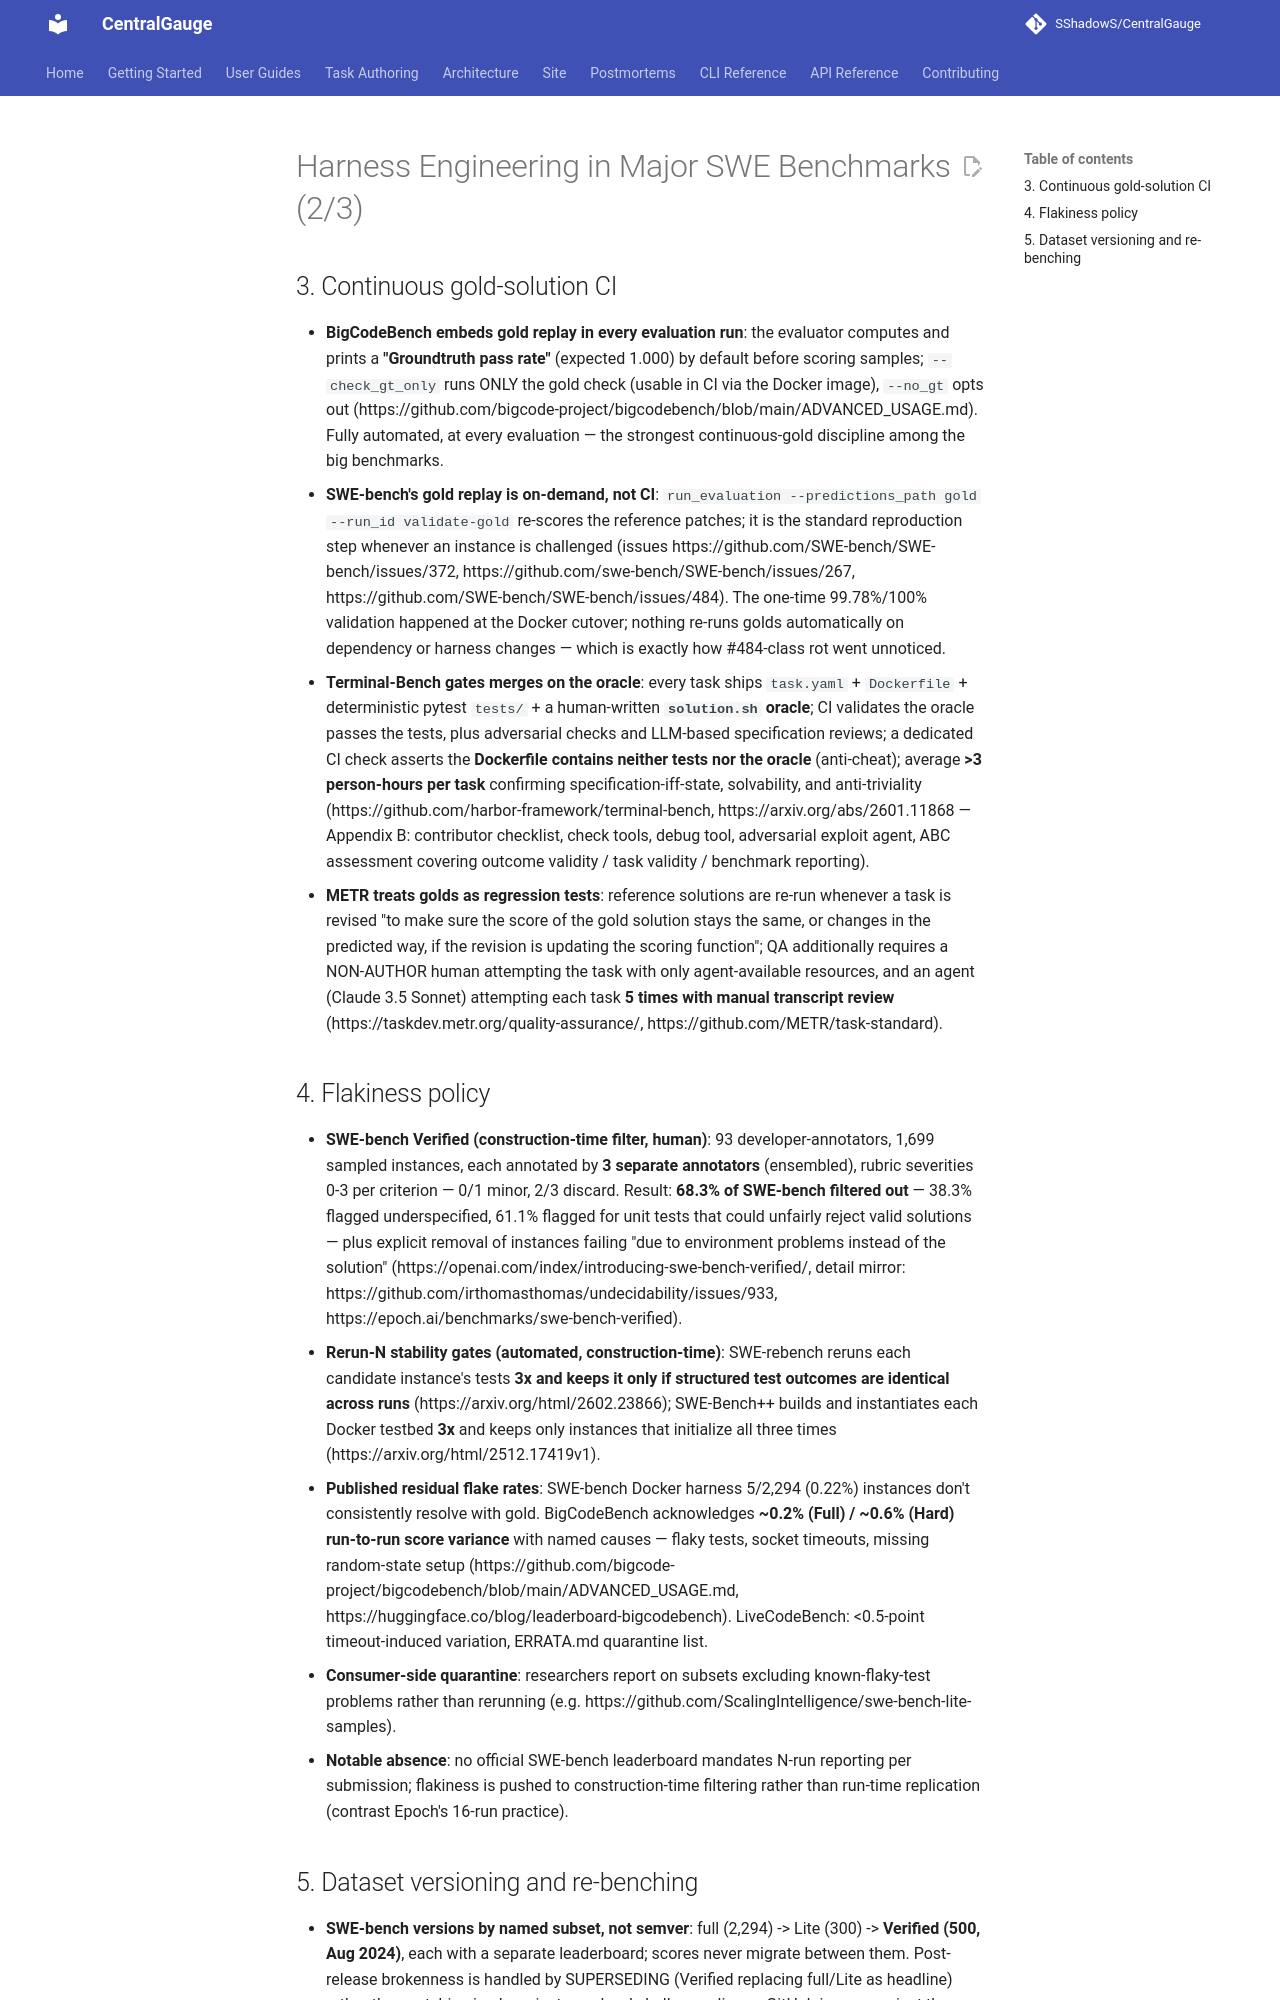

repository: SShadowS/CentralGauge · page: reasoning-suite/research/rb4-harness-engineering-part2/index.html · generator: mkdocs

# Harness Engineering in Major SWE Benchmarks (2/3)

## 3. Continuous gold-solution CI

- **BigCodeBench embeds gold replay in every evaluation run**: the evaluator computes and prints a **"Groundtruth pass rate"** (expected 1.000) by default before scoring samples; `--check_gt_only` runs ONLY the gold check (usable in CI via the Docker image), `--no_gt` opts out (https://github.com/bigcode-project/bigcodebench/blob/main/ADVANCED_USAGE.md). Fully automated, at every evaluation — the strongest continuous-gold discipline among the big benchmarks.
- **SWE-bench's gold replay is on-demand, not CI**: `run_evaluation --predictions_path gold --run_id validate-gold` re-scores the reference patches; it is the standard reproduction step whenever an instance is challenged (issues https://github.com/SWE-bench/SWE-bench/issues/372, https://github.com/swe-bench/SWE-bench/issues/267, https://github.com/SWE-bench/SWE-bench/issues/484). The one-time 99.78%/100% validation happened at the Docker cutover; nothing re-runs golds automatically on dependency or harness changes — which is exactly how #484-class rot went unnoticed.
- **Terminal-Bench gates merges on the oracle**: every task ships `task.yaml` + `Dockerfile` + deterministic pytest `tests/` + a human-written **`solution.sh` oracle**; CI validates the oracle passes the tests, plus adversarial checks and LLM-based specification reviews; a dedicated CI check asserts the **Dockerfile contains neither tests nor the oracle** (anti-cheat); average **>3 person-hours per task** confirming specification-iff-state, solvability, and anti-triviality (https://github.com/harbor-framework/terminal-bench, https://arxiv.org/abs/2601.11868 — Appendix B: contributor checklist, check tools, debug tool, adversarial exploit agent, ABC assessment covering outcome validity / task validity / benchmark reporting).
- **METR treats golds as regression tests**: reference solutions are re-run whenever a task is revised "to make sure the score of the gold solution stays the same, or changes in the predicted way, if the revision is updating the scoring function"; QA additionally requires a NON-AUTHOR human attempting the task with only agent-available resources, and an agent (Claude 3.5 Sonnet) attempting each task **5 times with manual transcript review** (https://taskdev.metr.org/quality-assurance/, https://github.com/METR/task-standard).

## 4. Flakiness policy

- **SWE-bench Verified (construction-time filter, human)**: 93 developer-annotators, 1,699 sampled instances, each annotated by **3 separate annotators** (ensembled), rubric severities 0-3 per criterion — 0/1 minor, 2/3 discard. Result: **68.3% of SWE-bench filtered out** — 38.3% flagged underspecified, 61.1% flagged for unit tests that could unfairly reject valid solutions — plus explicit removal of instances failing "due to environment problems instead of the solution" (https://openai.com/index/introducing-swe-bench-verified/, detail mirror: https://github.com/irthomasthomas/undecidability/issues/933, https://epoch.ai/benchmarks/swe-bench-verified).
- **Rerun-N stability gates (automated, construction-time)**: SWE-rebench reruns each candidate instance's tests **3x and keeps it only if structured test outcomes are identical across runs** (https://arxiv.org/html/2602.23866); SWE-Bench++ builds and instantiates each Docker testbed **3x** and keeps only instances that initialize all three times (https://arxiv.org/html/2512.17419v1).
- **Published residual flake rates**: SWE-bench Docker harness 5/2,294 (0.22%) instances don't consistently resolve with gold. BigCodeBench acknowledges **~0.2% (Full) / ~0.6% (Hard) run-to-run score variance** with named causes — flaky tests, socket timeouts, missing random-state setup (https://github.com/bigcode-project/bigcodebench/blob/main/ADVANCED_USAGE.md, https://huggingface.co/blog/leaderboard-bigcodebench). LiveCodeBench: <0.5-point timeout-induced variation, ERRATA.md quarantine list.
- **Consumer-side quarantine**: researchers report on subsets excluding known-flaky-test problems rather than rerunning (e.g. https://github.com/ScalingIntelligence/swe-bench-lite-samples).
- **Notable absence**: no official SWE-bench leaderboard mandates N-run reporting per submission; flakiness is pushed to construction-time filtering rather than run-time replication (contrast Epoch's 16-run practice).
